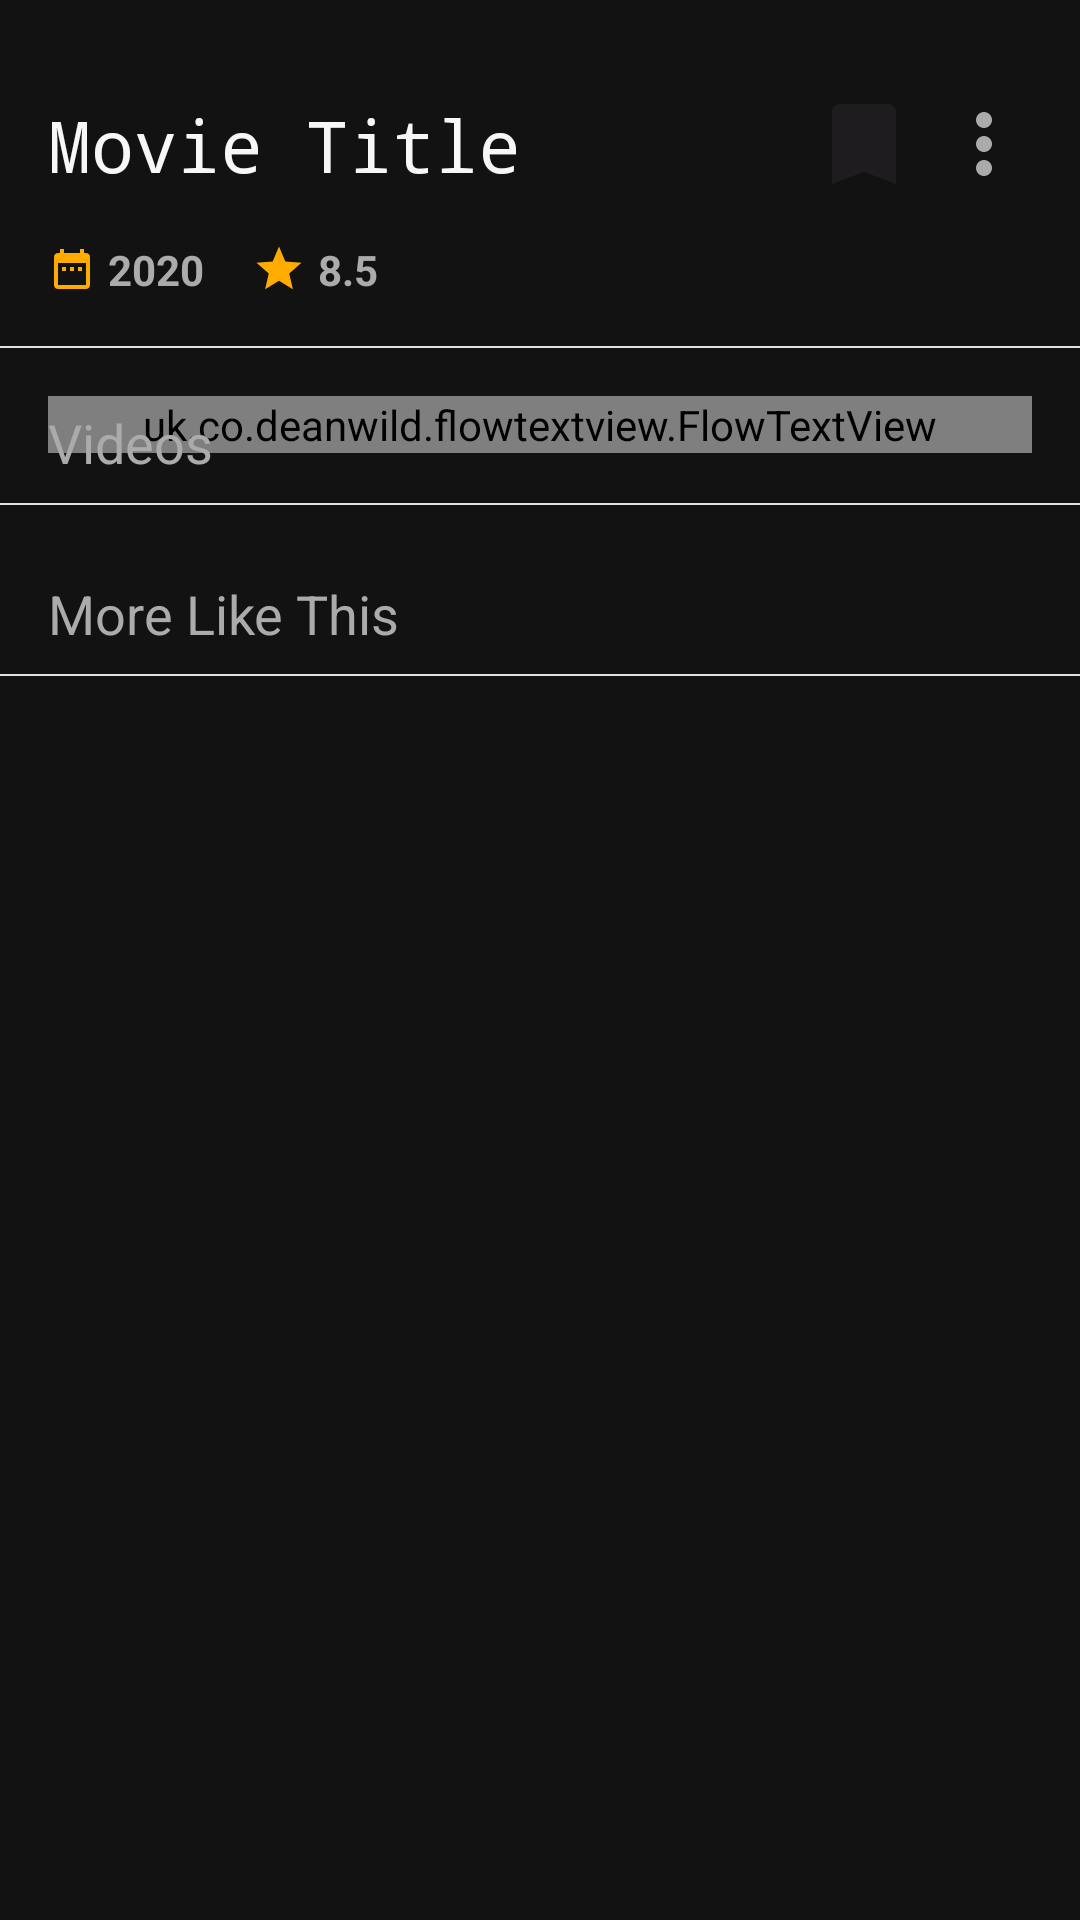

Write the Android layout XML for this screen, with the resource values it uses.
<!-- AndroidManifest.xml: application theme AppTheme -->
<!-- res/layout/details_new.xml -->
<?xml version="1.0" encoding="utf-8"?>
<androidx.core.widget.NestedScrollView
    xmlns:android="http://schemas.android.com/apk/res/android"
    xmlns:app="http://schemas.android.com/apk/res-auto"
    android:layout_width="match_parent"
    android:layout_height="match_parent"
    xmlns:tools="http://schemas.android.com/tools"
    tools:context=".fragments.MovieDetailFragment"
    android:fillViewport="true">

    <androidx.constraintlayout.widget.ConstraintLayout
        android:id="@+id/frameLayout"
        android:layout_width="match_parent"
        android:layout_height="match_parent"
        android:background="@color/colorPrimary">

        <TextView
            android:id="@+id/movie_title"
            android:layout_width="0dp"
            android:layout_height="wrap_content"
            android:layout_marginStart="16dp"
            android:layout_marginTop="32dp"
            android:layout_marginEnd="8dp"
            android:fontFamily="monospace"
            android:maxLines="2"
            android:text="Movie Title"
            android:textColor="@color/colorWhite"
            android:textSize="24sp"
            android:textStyle="normal"
            app:layout_constraintEnd_toStartOf="@+id/card_view_parent"
            app:layout_constraintStart_toStartOf="parent"
            app:layout_constraintTop_toTopOf="parent" />

        <androidx.cardview.widget.CardView
            android:id="@+id/card_view_parent"
            android:layout_width="32dp"
            android:layout_height="32dp"
            android:layout_marginEnd="8dp"
            android:clickable="true"
            android:focusable="true"
            android:foreground="@drawable/views_click_animation_all"
            android:scaleX="1"
            android:scaleY="1"
            app:cardBackgroundColor="@android:color/transparent"
            app:cardCornerRadius="0dp"
            app:cardElevation="0dp"
            app:contentPadding="0dp"
            app:layout_constraintEnd_toStartOf="@+id/cardView"
            app:layout_constraintTop_toTopOf="@+id/movie_title">

            <ImageView
                android:id="@+id/item_icon"
                android:layout_width="match_parent"
                android:layout_height="match_parent"
                android:layout_centerHorizontal="true"
                android:layout_centerVertical="true"
                android:adjustViewBounds="true"
                android:foreground="@drawable/add_plus"
                android:foregroundGravity="center"
                android:scaleType="fitXY"
                android:src="@drawable/bookmark"
                app:layout_constraintBottom_toBottomOf="parent"
                app:layout_constraintEnd_toEndOf="parent"
                app:layout_constraintStart_toStartOf="parent"
                app:layout_constraintTop_toTopOf="parent" />

        </androidx.cardview.widget.CardView>

        <androidx.cardview.widget.CardView
            android:id="@+id/cardView"
            android:layout_width="32dp"
            android:layout_height="32dp"
            android:layout_marginEnd="16dp"
            android:clickable="true"
            android:focusable="true"
            android:foreground="@drawable/views_click_animation_all"
            android:scaleX="1"
            android:scaleY="1"
            app:cardBackgroundColor="@android:color/transparent"
            app:cardCornerRadius="0dp"
            app:cardElevation="0dp"
            app:contentPadding="0dp"
            app:layout_constraintEnd_toEndOf="parent"
            app:layout_constraintTop_toTopOf="@+id/movie_title">

            <ImageView
                android:id="@+id/item_icon_more"
                android:layout_width="match_parent"
                android:layout_height="match_parent"
                android:layout_centerHorizontal="true"
                android:layout_centerVertical="true"
                android:adjustViewBounds="true"
                android:foregroundGravity="center"
                android:scaleType="fitXY"
                android:src="@drawable/ic_more"
                app:layout_constraintBottom_toBottomOf="parent"
                app:layout_constraintEnd_toEndOf="parent"
                app:layout_constraintStart_toStartOf="parent"
                app:layout_constraintTop_toTopOf="parent" />

        </androidx.cardview.widget.CardView>

        <TextView
            android:id="@+id/movie_relase_date"
            android:layout_width="wrap_content"
            android:layout_height="wrap_content"
            android:layout_marginTop="16dp"
            android:maxLength="4"
            android:drawableStart="@drawable/ic_date"
            android:drawablePadding="4dp"
            android:text="2020"
            android:textColor="@color/colorTextGrey"
            android:textSize="14sp"
            android:textStyle="bold"
            app:layout_constraintStart_toStartOf="@+id/movie_title"
            app:layout_constraintTop_toBottomOf="@+id/movie_title" />

        <TextView
            android:id="@+id/movie_vote_average"
            android:layout_width="wrap_content"
            android:layout_height="wrap_content"
            android:layout_marginStart="16dp"
            android:drawableStart="@drawable/ic_star"
            android:drawablePadding="4dp"
            android:gravity="bottom"
            android:shadowColor="@color/colorPrimary"
            android:text="8.5"
            android:textColor="@color/colorTextGrey"
            android:textSize="14sp"
            android:textStyle="bold"
            app:layout_constraintStart_toEndOf="@+id/movie_relase_date"
            app:layout_constraintTop_toTopOf="@+id/movie_relase_date" />

        <androidx.recyclerview.widget.RecyclerView
            android:id="@+id/rvMovieDetailCategories"
            android:layout_width="0dp"
            android:layout_height="wrap_content"
            android:layout_marginStart="16dp"
            android:layout_marginEnd="16dp"
            app:layout_constraintBottom_toBottomOf="@+id/movie_vote_average"
            app:layout_constraintEnd_toEndOf="parent"
            app:layout_constraintStart_toEndOf="@+id/movie_vote_average"
            app:layout_constraintTop_toTopOf="@+id/movie_relase_date" />

        <View
            android:id="@+id/line_header"
            android:layout_width="match_parent"
            android:layout_height="0.5dp"
            android:layout_marginTop="16dp"
            android:background="@color/colorSubtitle"
            app:layout_constraintEnd_toEndOf="parent"
            app:layout_constraintStart_toStartOf="parent"
            app:layout_constraintTop_toBottomOf="@+id/movie_relase_date" />

        <uk.co.deanwild.flowtextview.FlowTextView
            android:id="@+id/movie_overview_flow"
            android:layout_width="0dp"
            android:layout_height="wrap_content"
            android:layout_marginTop="16dp"
            android:layout_marginEnd="16dp"
            app:layout_constraintEnd_toEndOf="parent"
            app:layout_constraintStart_toStartOf="@+id/movie_title"
            app:layout_constraintTop_toBottomOf="@+id/line_header">

            <ImageView
                android:id="@+id/movie_poster"
                android:layout_width="150dp"
                android:layout_height="220dp"
                android:paddingEnd="18dp"
                android:paddingTop="8dp"
                android:layout_alignParentLeft="true"
                android:layout_alignParentTop="true"
                android:scaleType="centerCrop"
                app:srcCompat="@drawable/detailmovieimg" />


        </uk.co.deanwild.flowtextview.FlowTextView>

        <TextView
            android:id="@+id/movie_videos_header"
            android:layout_width="0dp"
            android:layout_height="wrap_content"
            android:layout_marginTop="-16dp"
            android:layout_marginEnd="16dp"
            android:ellipsize="end"
            android:lines="1"
            android:text="Videos"
            android:textColor="@color/colorTextGrey"
            android:textSize="18sp"
            app:layout_constraintEnd_toEndOf="parent"
            app:layout_constraintStart_toStartOf="@+id/movie_title"
            app:layout_constraintTop_toBottomOf="@+id/movie_overview_flow" />

        <View
            android:id="@+id/line_movie_videos"
            android:layout_width="match_parent"
            android:layout_height="0.5dp"
            android:layout_marginTop="8dp"
            android:background="@color/colorSubtitle"
            app:layout_constraintEnd_toEndOf="parent"
            app:layout_constraintStart_toStartOf="parent"
            app:layout_constraintTop_toBottomOf="@+id/movie_videos_header" />


        <androidx.recyclerview.widget.RecyclerView
            android:id="@+id/rvMovieVideos"
            android:layout_width="0dp"
            android:layout_height="wrap_content"
            android:layout_marginTop="8dp"
            app:layout_constraintEnd_toEndOf="parent"
            app:layout_constraintStart_toStartOf="@+id/movie_title"
            app:layout_constraintTop_toBottomOf="@+id/line_movie_videos" />

        <TextView
            android:id="@+id/similar_movie_header"
            android:layout_width="0dp"
            android:layout_height="wrap_content"
            android:layout_marginStart="16dp"
            android:layout_marginTop="16dp"
            android:layout_marginEnd="16dp"
            android:ellipsize="end"
            android:lines="1"
            android:text="More Like This"
            android:textColor="@color/colorTextGrey"
            android:textSize="18sp"
            app:layout_constraintEnd_toEndOf="parent"
            app:layout_constraintStart_toStartOf="parent"
            app:layout_constraintTop_toBottomOf="@+id/rvMovieVideos" />

        <View
            android:id="@+id/similar_movie_header_line"
            android:layout_width="match_parent"
            android:layout_height="0.5dp"
            android:layout_marginTop="8dp"
            android:background="@color/colorSubtitle"
            app:layout_constraintEnd_toEndOf="parent"
            app:layout_constraintStart_toStartOf="parent"
            app:layout_constraintTop_toBottomOf="@+id/similar_movie_header" />


        <androidx.recyclerview.widget.RecyclerView
            android:id="@+id/rvSimilarMovie"
            android:layout_width="match_parent"
            android:layout_height="wrap_content"
            android:layout_marginStart="16dp"
            android:layout_marginTop="8dp"
            android:layout_weight="100"
            app:layout_constraintEnd_toEndOf="parent"
            app:layout_constraintStart_toStartOf="parent"
            app:layout_constraintTop_toBottomOf="@+id/similar_movie_header_line" />




    </androidx.constraintlayout.widget.ConstraintLayout>
</androidx.core.widget.NestedScrollView>
<!-- resources referenced by this layout -->
<resources>
  <color name="colorPrimary">#121212</color>
  <color name="colorSubtitle">#e2e2e2</color>
  <color name="colorTextGrey">#ababab</color>
  <color name="colorWhite">#F7F7F7</color>
  <!-- drawable bookmark (drawable) -->
  <?xml version="1.0" encoding="utf-8"?>
  <vector xmlns:android="http://schemas.android.com/apk/res/android"
      android:width="24dp"
      android:height="24dp"
      android:viewportWidth="24"
      android:viewportHeight="24">
  
      <path
          android:fillColor="#1F1C1F"
          android:pathData="M 6 2 C 5.861875 2 5.7278809 2.0143848 5.5976562 2.0410156 C 4.686084 2.2274316 4 3.033125 4 4 L 4 22 L 12 19 L 20 22 L 20 4 C 20 3.8625 19.985742 3.7275391 19.958984 3.5976562 C 19.799199 2.8163086 19.183691 2.2008008 18.402344 2.0410156 C 18.272119 2.0143848 18.138125 2 18 2 L 6 2 z" />
  
  
  </vector>
  <!-- drawable detailmovieimg: jpg bitmap (drawable, 37399 bytes) -->
  <!-- drawable ic_date (drawable) -->
  <vector android:height="16dp" android:tint="#FFAB00"
      android:viewportHeight="24.0" android:viewportWidth="24.0"
      android:width="16dp" xmlns:android="http://schemas.android.com/apk/res/android">
      <path android:fillColor="#FF000000" android:pathData="M9,11L7,11v2h2v-2zM13,11h-2v2h2v-2zM17,11h-2v2h2v-2zM19,4h-1L18,2h-2v2L8,4L8,2L6,2v2L5,4c-1.11,0 -1.99,0.9 -1.99,2L3,20c0,1.1 0.89,2 2,2h14c1.1,0 2,-0.9 2,-2L21,6c0,-1.1 -0.9,-2 -2,-2zM19,20L5,20L5,9h14v11z"/>
  </vector>
  <!-- drawable ic_more (drawable) -->
  <vector android:height="24dp" android:tint="#ababab"
      android:viewportHeight="24.0" android:viewportWidth="24.0"
      android:width="24dp" xmlns:android="http://schemas.android.com/apk/res/android">
      <path android:fillColor="#FF000000" android:pathData="M12,8c1.1,0 2,-0.9 2,-2s-0.9,-2 -2,-2 -2,0.9 -2,2 0.9,2 2,2zM12,10c-1.1,0 -2,0.9 -2,2s0.9,2 2,2 2,-0.9 2,-2 -0.9,-2 -2,-2zM12,16c-1.1,0 -2,0.9 -2,2s0.9,2 2,2 2,-0.9 2,-2 -0.9,-2 -2,-2z"/>
  </vector>
  <!-- drawable ic_star (drawable) -->
  <vector android:height="18dp" android:tint="#FFAB00"
      android:viewportHeight="24.0" android:viewportWidth="24.0"
      android:width="18dp" xmlns:android="http://schemas.android.com/apk/res/android">
      <path android:fillColor="#FF000000" android:pathData="M12,17.27L18.18,21l-1.64,-7.03L22,9.24l-7.19,-0.61L12,2 9.19,8.63 2,9.24l5.46,4.73L5.82,21z"/>
  </vector>
  <style name="AppTheme" parent="Theme.AppCompat.Light.NoActionBar">
          
          <item name="colorPrimary">@color/colorPrimary</item>
          <item name="colorPrimaryDark">@color/colorPrimaryDark</item>
          <item name="colorAccent">@color/colorAccent</item>
      </style>
  <color name="colorPrimaryDark">#121212</color>
  <color name="colorAccent">#00F57C</color>
</resources>
